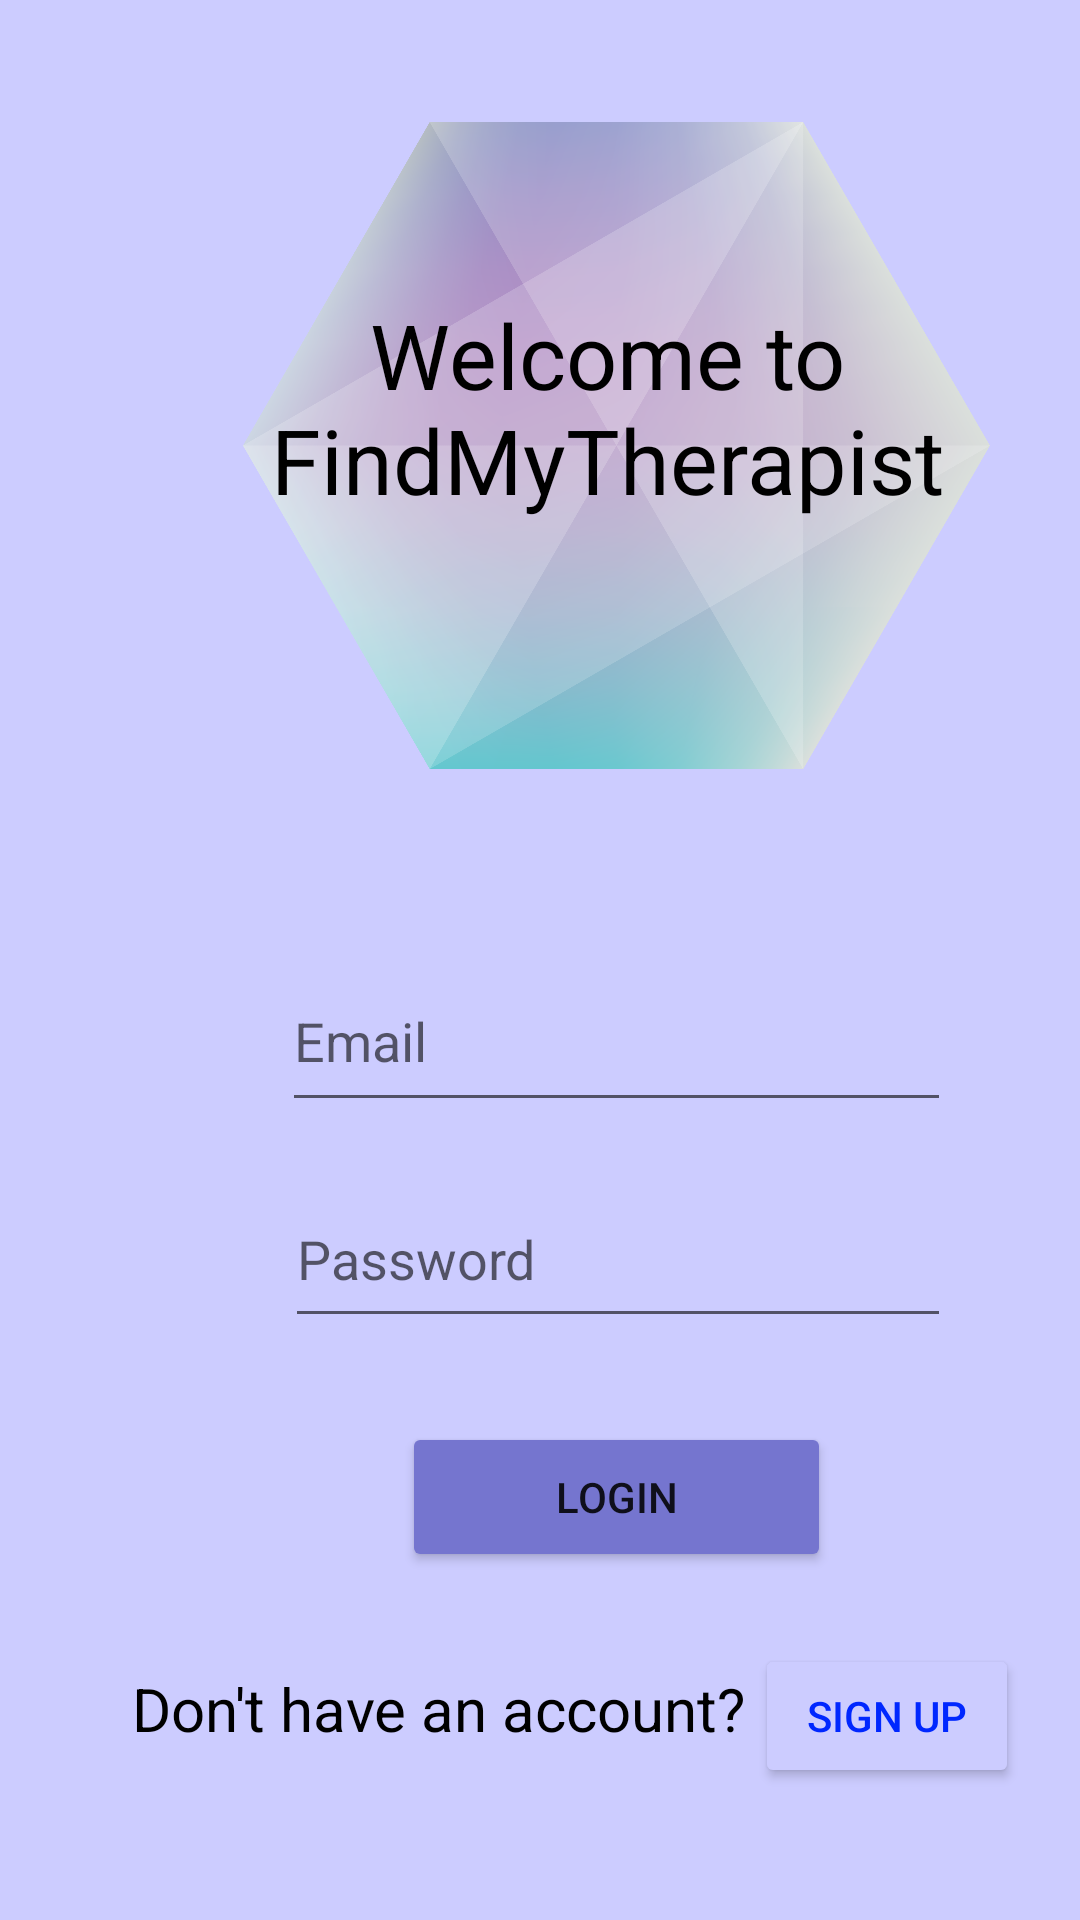

Android layout source for this screen:
<!-- AndroidManifest.xml: application theme Theme.FindMyTherapist -->
<!-- res/layout/activity_main.xml -->
<?xml version="1.0" encoding="utf-8"?>
<androidx.constraintlayout.widget.ConstraintLayout xmlns:android="http://schemas.android.com/apk/res/android"
    xmlns:app="http://schemas.android.com/apk/res-auto"
    xmlns:tools="http://schemas.android.com/tools"
    android:layout_width="match_parent"
    android:layout_height="match_parent"
    tools:context=".MainActivity"
    android:background="#ccccff">

    <EditText
        android:id="@+id/Email"
        android:layout_width="223dp"
        android:layout_height="57dp"
        android:layout_marginTop="48dp"
        android:ems="10"
        android:hint="Email"
        android:inputType="textPersonName"
        app:layout_constraintEnd_toEndOf="@+id/LogoIV"
        app:layout_constraintStart_toStartOf="@+id/LogoIV"
        app:layout_constraintTop_toBottomOf="@+id/LogoIV" />

    <Button
        android:id="@+id/LoginButton"
        android:layout_width="143dp"
        android:layout_height="50dp"
        android:layout_marginTop="28dp"
        android:backgroundTint="#7575cf"
        android:text="LOGIN"
        app:layout_constraintEnd_toEndOf="@+id/Password"
        app:layout_constraintHorizontal_bias="0.493"
        app:layout_constraintStart_toStartOf="@+id/Password"
        app:layout_constraintTop_toBottomOf="@+id/Password" />

    <EditText
        android:id="@+id/Password"
        android:layout_width="222dp"
        android:layout_height="56dp"
        android:layout_marginTop="16dp"
        android:ems="10"
        android:hint="Password"
        android:inputType="textPassword"
        app:layout_constraintEnd_toEndOf="@+id/Email"
        app:layout_constraintHorizontal_bias="1.0"
        app:layout_constraintStart_toStartOf="@+id/Email"
        app:layout_constraintTop_toBottomOf="@+id/Email" />

    <ImageView
        android:id="@+id/LogoIV"
        android:layout_width="249dp"
        android:layout_height="241dp"
        android:layout_marginStart="81dp"
        android:layout_marginTop="28dp"
        android:layout_marginEnd="81dp"
        app:layout_constraintEnd_toEndOf="parent"
        app:layout_constraintHorizontal_bias="0.0"
        app:layout_constraintStart_toStartOf="parent"
        app:layout_constraintTop_toTopOf="parent"
        app:srcCompat="@drawable/logo" />

    <TextView
        android:id="@+id/WelcomeTV"
        android:layout_width="255dp"
        android:layout_height="83dp"
        android:text="Welcome to FindMyTherapist"
        android:textAlignment="center"
        android:textColor="#000000"
        android:textColorHint="#000000"
        android:textSize="30sp"
        app:layout_constraintBottom_toBottomOf="@+id/LogoIV"
        app:layout_constraintEnd_toEndOf="@+id/LogoIV"
        app:layout_constraintHorizontal_bias="1.0"
        app:layout_constraintStart_toStartOf="@+id/LogoIV"
        app:layout_constraintTop_toTopOf="@+id/LogoIV"
        app:layout_constraintVertical_bias="0.443" />

    <TextView
        android:id="@+id/NoAccountTV"
        android:layout_width="wrap_content"
        android:layout_height="wrap_content"
        android:layout_marginStart="44dp"
        android:layout_marginTop="32dp"
        android:text="Don't have an account?"
        android:textColor="#000000"
        android:textSize="20sp"
        app:layout_constraintStart_toStartOf="parent"
        app:layout_constraintTop_toBottomOf="@+id/LoginButton" />

    <Button
        android:id="@+id/SignUpButton"
        android:layout_width="wrap_content"
        android:layout_height="wrap_content"
        android:layout_marginTop="24dp"
        android:backgroundTint="#ccccff"
        android:text="Sign Up"
        android:textColor="#0027FF"
        android:textColorHighlight="#FFFFFF"
        android:textColorHint="#FFFFFF"
        android:textColorLink="#FFFFFF"
        app:iconTint="#CCCCFF"
        app:layout_constraintEnd_toEndOf="parent"
        app:layout_constraintHorizontal_bias="0.134"
        app:layout_constraintStart_toEndOf="@+id/NoAccountTV"
        app:layout_constraintTop_toBottomOf="@+id/LoginButton" />
</androidx.constraintlayout.widget.ConstraintLayout>
<!-- resources referenced by this layout -->
<resources>
  <!-- drawable logo: png bitmap (drawable-v24, 461752 bytes) -->
  <style name="Theme.FindMyTherapist" parent="Theme.MaterialComponents.DayNight.DarkActionBar">
          
          <item name="colorPrimary">@color/purple_500</item>
          <item name="colorPrimaryVariant">@color/purple_700</item>
          <item name="colorOnPrimary">@color/white</item>
          
          <item name="colorSecondary">@color/teal_200</item>
          <item name="colorSecondaryVariant">@color/teal_700</item>
          <item name="colorOnSecondary">@color/black</item>
          
          <item name="android:statusBarColor" tools:targetApi="l">?attr/colorPrimaryVariant</item>
          
      </style>
  <!-- not gathered from this repository: default colours our renderer supplied (Android Studio template values) -->
  <color name="purple_500">#FF6200EE</color>
  <color name="purple_700">#FF3700B3</color>
  <color name="teal_200">#FF03DAC5</color>
  <color name="teal_700">#FF018786</color>
  <color name="black">#FF000000</color>
  <color name="white">#FFFFFFFF</color>
</resources>
